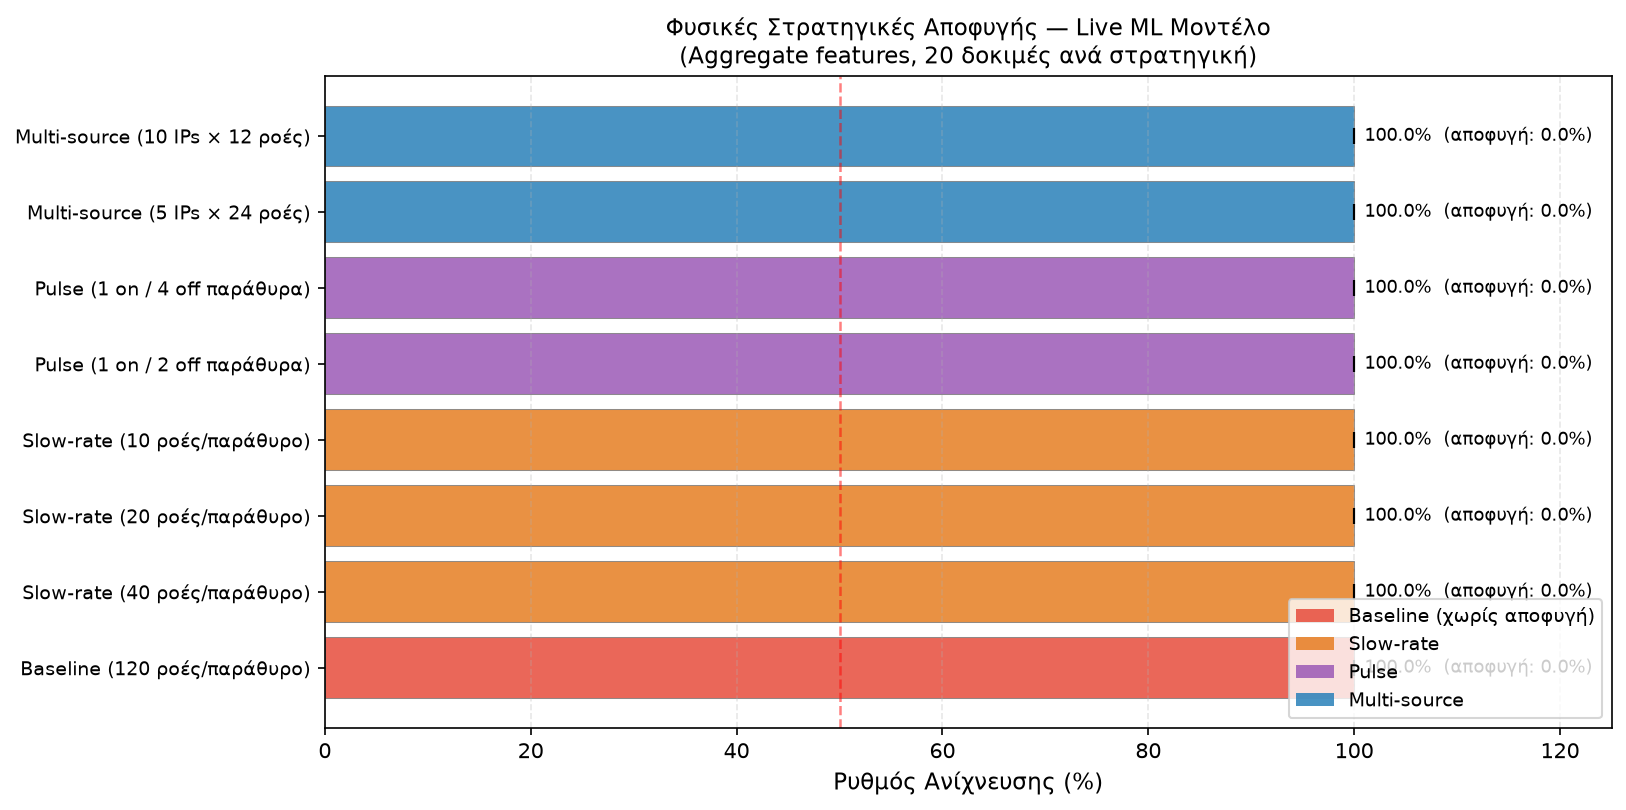

Source data for this figure (header and first rows):
strategy, detection_rate_pct, std, evasion_rate_pct
Baseline (120 ροές/παράθυρο), 100.0, 0.0, 0.0
Slow-rate (40 ροές/παράθυρο), 100.0, 0.0, 0.0
Slow-rate (20 ροές/παράθυρο), 100.0, 0.0, 0.0
Slow-rate (10 ροές/παράθυρο), 100.0, 0.0, 0.0
Pulse (1 on / 2 off παράθυρα), 100.0, 0.0, 0.0
Pulse (1 on / 4 off παράθυρα), 100.0, 0.0, 0.0
Multi-source (5 IPs × 24 ροές), 100.0, 0.0, 0.0
Multi-source (10 IPs × 12 ροές), 100.0, 0.0, 0.0
